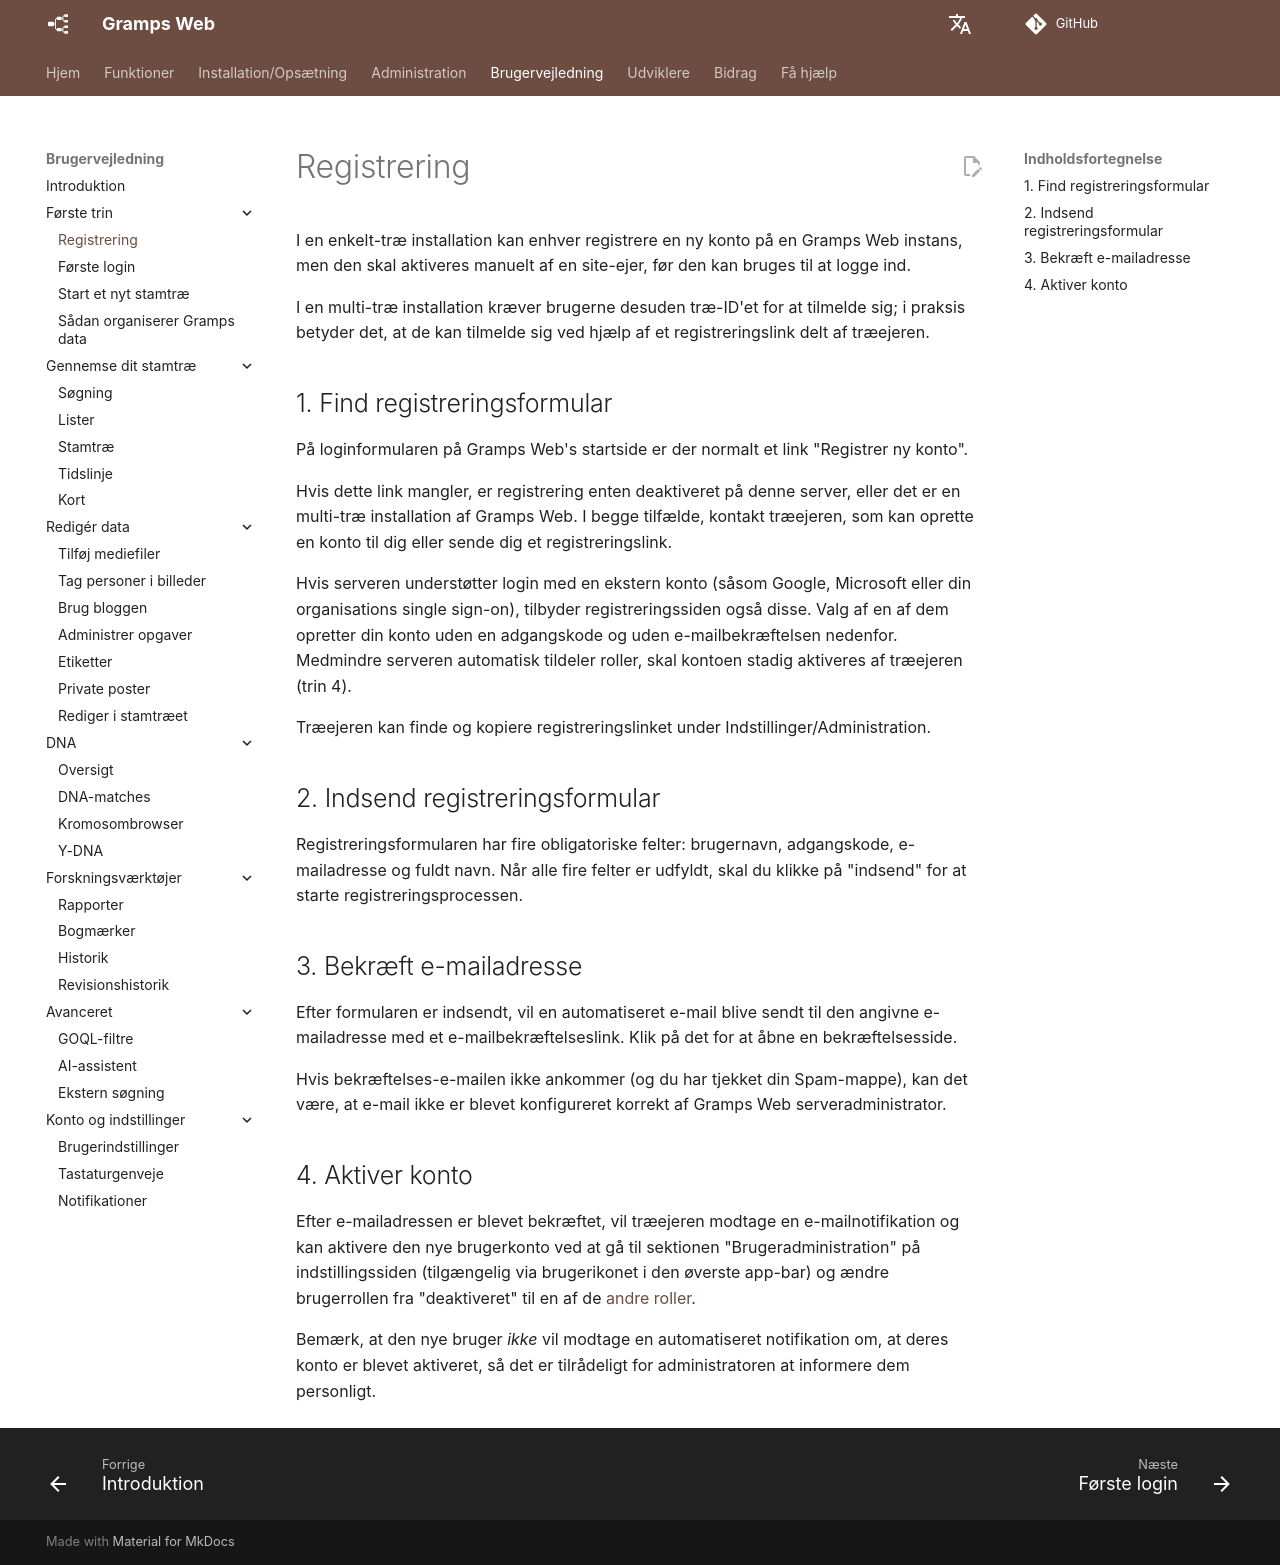

repository: gramps-project/gramps-web-docs · page: da/user-guide/registration/index.html · generator: mkdocs

I en enkelt-træ installation kan enhver registrere en ny konto på en Gramps Web instans, men den skal aktiveres manuelt af en site-ejer, før den kan bruges til at logge ind.

I en multi-træ installation kræver brugerne desuden træ-ID'et for at tilmelde sig; i praksis betyder det, at de kan tilmelde sig ved hjælp af et registreringslink delt af træejeren.

## 1. Find registreringsformular

På loginformularen på Gramps Web's startside er der normalt et link "Registrer ny konto".

Hvis dette link mangler, er registrering enten deaktiveret på denne server, eller det er en multi-træ installation af Gramps Web. I begge tilfælde, kontakt træejeren, som kan oprette en konto til dig eller sende dig et registreringslink.

Hvis serveren understøtter login med en ekstern konto (såsom Google, Microsoft eller din organisations single sign-on), tilbyder registreringssiden også disse. Valg af en af dem opretter din konto uden en adgangskode og uden e-mailbekræftelsen nedenfor. Medmindre serveren automatisk tildeler roller, skal kontoen stadig aktiveres af træejeren (trin 4).

Træejeren kan finde og kopiere registreringslinket under Indstillinger/Administration.

## 2. Indsend registreringsformular

Registreringsformularen har fire obligatoriske felter: brugernavn, adgangskode, e-mailadresse og fuldt navn. Når alle fire felter er udfyldt, skal du klikke på "indsend" for at starte registreringsprocessen.

## 3. Bekræft e-mailadresse

Efter formularen er indsendt, vil en automatiseret e-mail blive sendt til den angivne e-mailadresse med et e-mailbekræftelseslink. Klik på det for at åbne en bekræftelsesside.

Hvis bekræftelses-e-mailen ikke ankommer (og du har tjekket din Spam-mappe), kan det være, at e-mail ikke er blevet konfigureret korrekt af Gramps Web serveradministrator.

## 4. Aktiver konto

Efter e-mailadressen er blevet bekræftet, vil træejeren modtage en e-mailnotifikation og kan aktivere den nye brugerkonto ved at gå til sektionen "Brugeradministration" på indstillingssiden (tilgængelig via brugerikonet i den øverste app-bar) og ændre brugerrollen fra "deaktiveret" til en af de [andre roller](../install_setup/users.md).

Bemærk, at den nye bruger *ikke* vil modtage en automatiseret notifikation om, at deres konto er blevet aktiveret, så det er tilrådeligt for administratoren at informere dem personligt.
